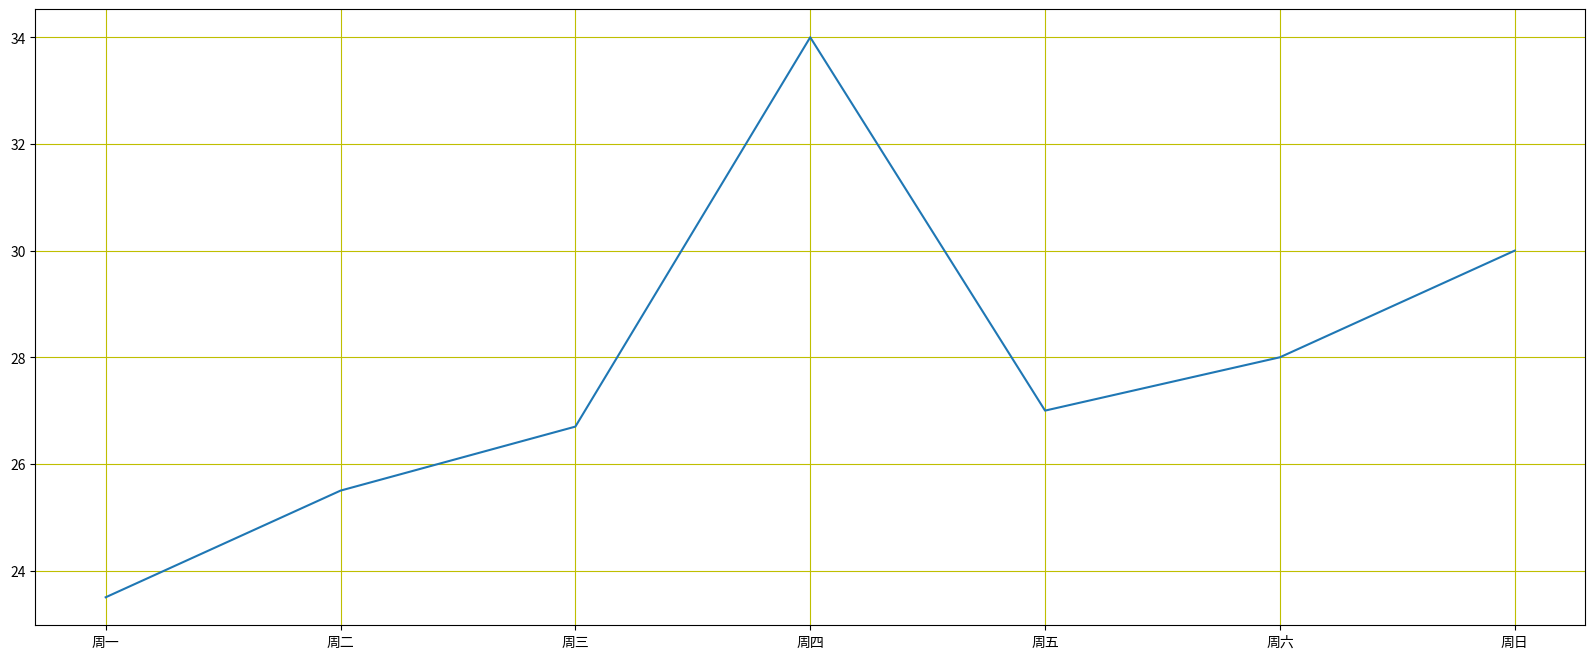

Write the Python code that produced this figure.
#!/usr/bin/env python3
# -*- coding: utf-8 -*-
"""
Created on Fri May  8 11:47:28 2020

@author: linhaohong
"""
import matplotlib.pyplot as plt

temperature=[23.5,25.5,26.7,34,27,28,30,]
week=['周一','周二','周三','周四','周五','周六','周日',]
fig = plt.figure(figsize=(20, 8), dpi=100)
plt.plot(week,temperature)
plt.grid(color="y")
plt.show()